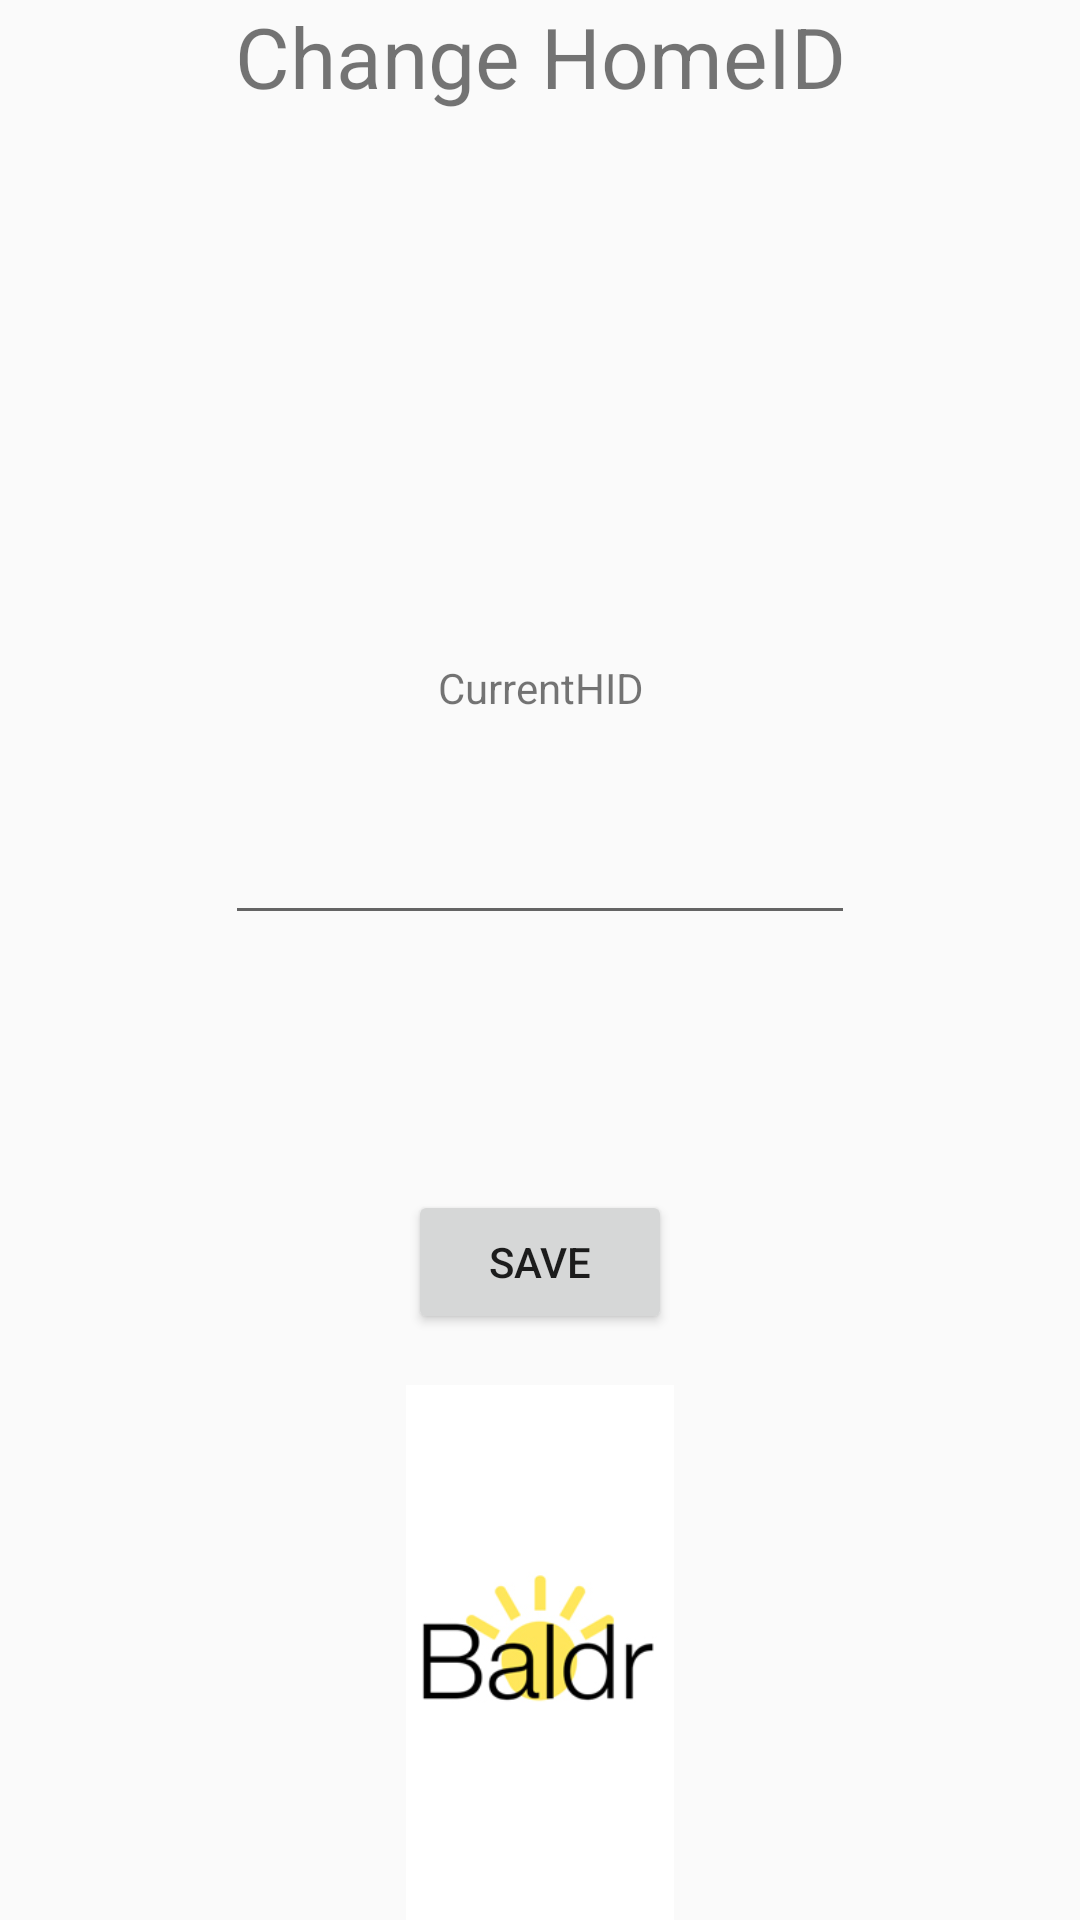

Write the Android layout XML for this screen, with the resource values it uses.
<!-- AndroidManifest.xml: application theme AppTheme -->
<!-- res/layout/settings.xml -->
<?xml version="1.0" encoding="utf-8"?>
<RelativeLayout xmlns:android="http://schemas.android.com/apk/res/android"
    xmlns:app="http://schemas.android.com/apk/res-auto"
    android:orientation="vertical" android:layout_width="match_parent"
    android:layout_height="match_parent">

    <TextView
        android:text="Change HomeID"
        android:textSize="28sp"
        android:layout_width="match_parent"
        android:layout_height="wrap_content"
        android:gravity="center"
        android:id="@+id/lightName" />



    <TextView
        android:text="CurrentHID"
        android:layout_width="match_parent"
        android:layout_height="wrap_content"
        android:gravity="center"
        android:id="@+id/houseId"
        android:layout_marginBottom="73dp"
        android:layout_above="@+id/saveHouseId"
        android:layout_alignParentStart="true" />

    <ImageView
        android:layout_width="wrap_content"
        android:layout_height="wrap_content"
        app:srcCompat="@drawable/logo"
        android:layout_below="@+id/saveHouseId"
        android:layout_centerHorizontal="true"
        android:layout_marginTop="17dp"
        android:id="@+id/imageView" />

    <EditText
        android:layout_width="wrap_content"
        android:layout_height="wrap_content"
        android:inputType="textEmailAddress"
        android:ems="10"
        android:id="@+id/editHouseId"
        android:layout_below="@+id/lightName"
        android:layout_centerHorizontal="true"
        android:layout_marginTop="233dp" />

    <Button
        android:text="Save"
        android:layout_width="wrap_content"
        android:layout_height="wrap_content"
        android:gravity="center"
        android:id="@+id/saveHouseId"
        android:layout_marginTop="85dp"
        android:layout_below="@+id/editHouseId"
        android:layout_centerHorizontal="true" />


</RelativeLayout>
<!-- resources referenced by this layout -->
<resources>
  <!-- drawable logo: jpg bitmap (drawable, 32199 bytes) -->
  <style name="AppTheme" parent="Theme.AppCompat.Light.NoActionBar">
          
          <item name="colorPrimary">@color/colorPrimary</item>
          <item name="colorPrimaryDark">@color/colorPrimaryDark</item>
          <item name="colorAccent">@color/colorAccent</item>
      </style>
  <!-- not gathered from this repository: default colours our renderer supplied (Android Studio template values) -->
  <color name="colorPrimary">#FF6200EE</color>
  <color name="colorPrimaryDark">#FF3700B3</color>
  <color name="colorAccent">#FF03DAC5</color>
</resources>
